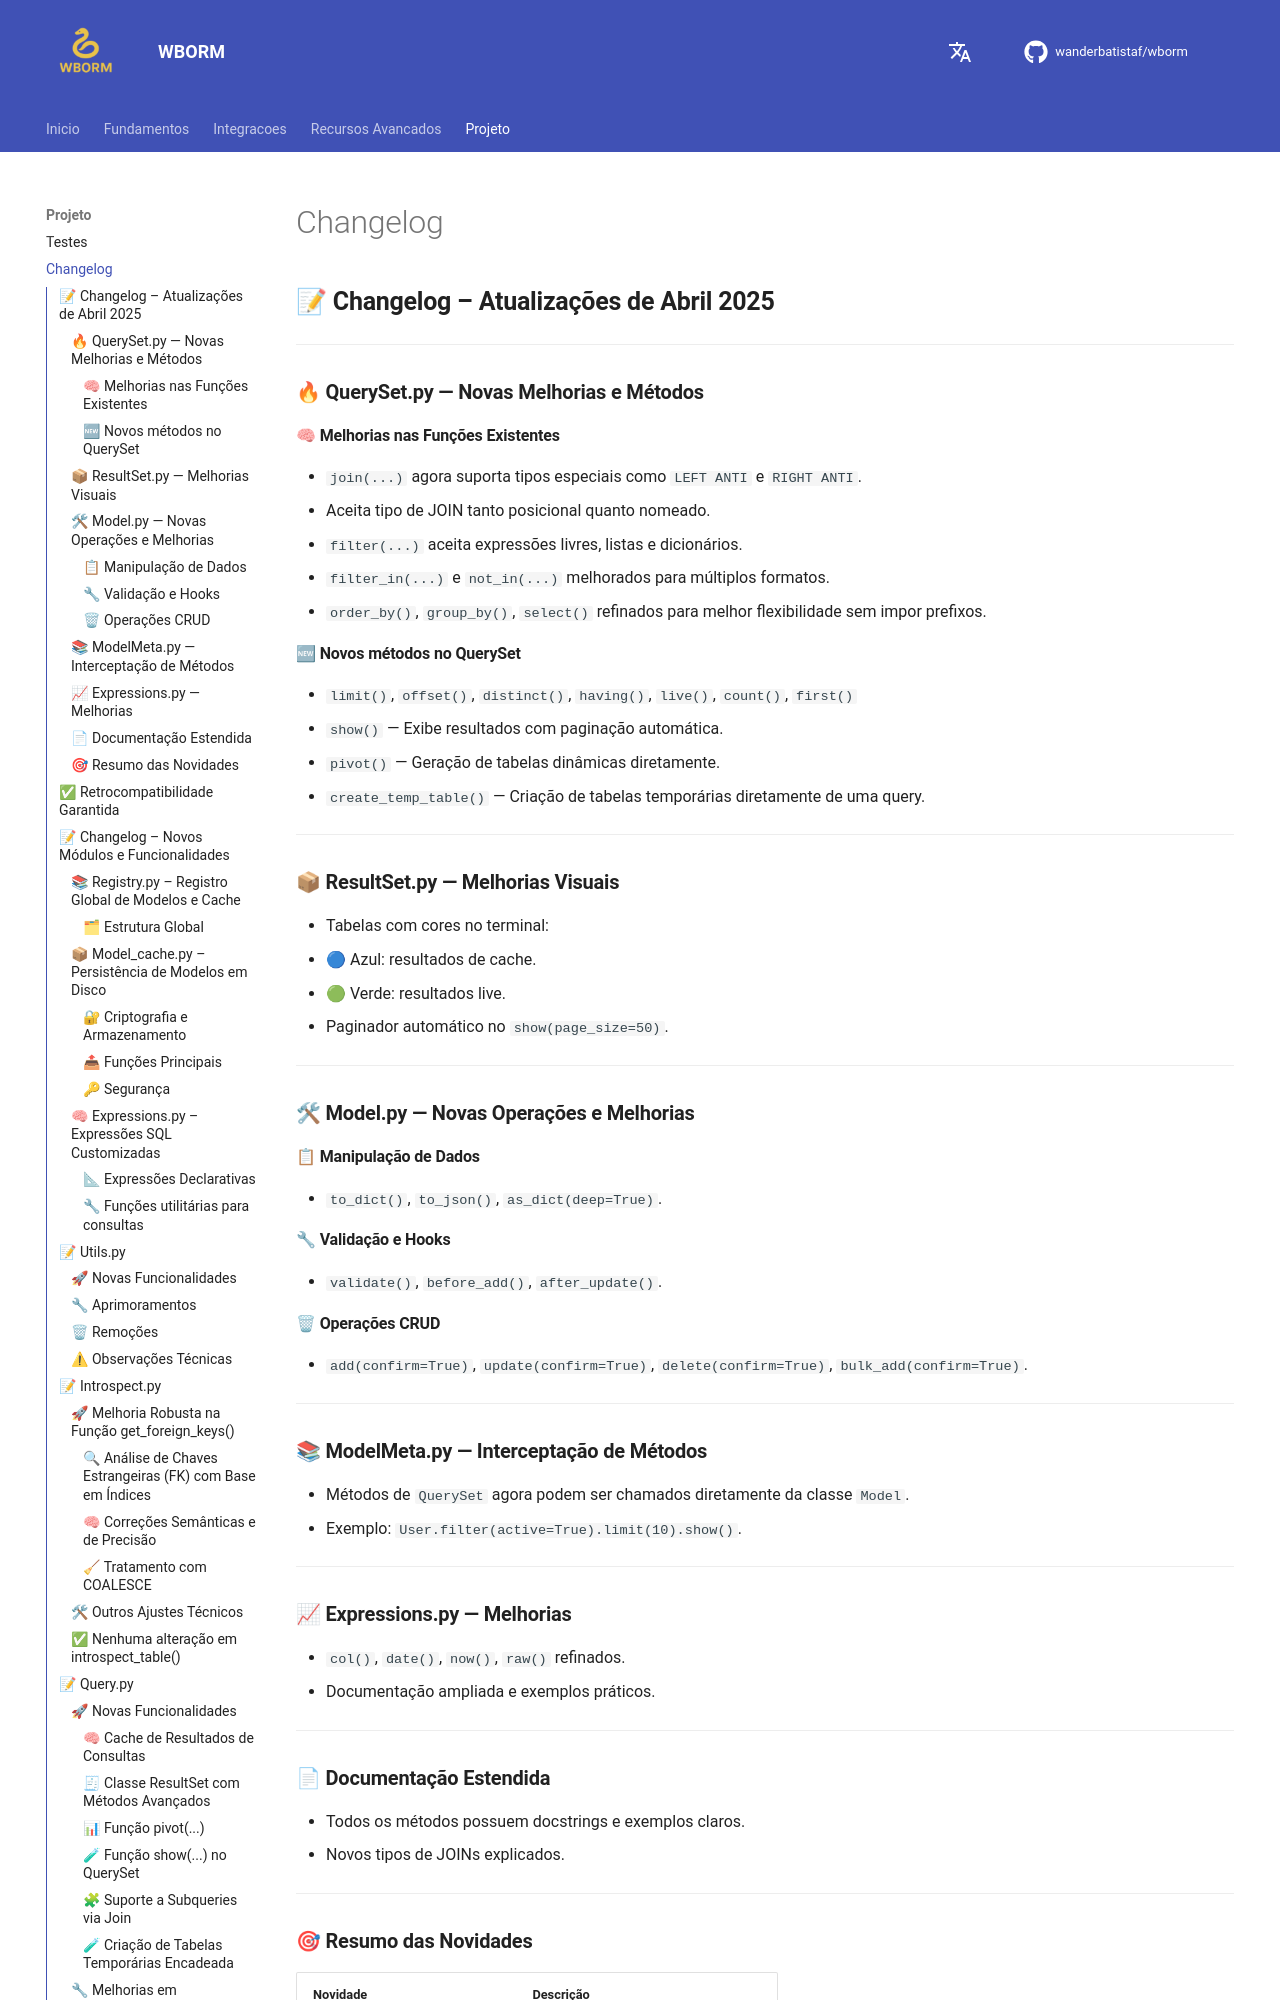

repository: wanderbatistaf/wborm · page: changelog/index.html · generator: mkdocs

## 📝 **Changelog – Atualizações de Abril 2025**

---

### 🔥 **QuerySet.py — Novas Melhorias e Métodos**

#### 🧠 Melhorias nas Funções Existentes
- `join(...)` agora suporta tipos especiais como `LEFT ANTI` e `RIGHT ANTI`.
- Aceita tipo de JOIN tanto posicional quanto nomeado.
- `filter(...)` aceita expressões livres, listas e dicionários.
- `filter_in(...)` e `not_in(...)` melhorados para múltiplos formatos.
- `order_by()`, `group_by()`, `select()` refinados para melhor flexibilidade sem impor prefixos.

#### 🆕 Novos métodos no QuerySet
- `limit()`, `offset()`, `distinct()`, `having()`, `live()`, `count()`, `first()`
- `show()` — Exibe resultados com paginação automática.
- `pivot()` — Geração de tabelas dinâmicas diretamente.
- `create_temp_table()` — Criação de tabelas temporárias diretamente de uma query.

---

### 📦 **ResultSet.py — Melhorias Visuais**

- Tabelas com cores no terminal:
  - 🔵 Azul: resultados de cache.
  - 🟢 Verde: resultados live.
- Paginador automático no `show(page_size=50)`.

---

### 🛠 **Model.py — Novas Operações e Melhorias**

#### 📋 Manipulação de Dados
- `to_dict()`, `to_json()`, `as_dict(deep=True)`.

#### 🔧 Validação e Hooks
- `validate()`, `before_add()`, `after_update()`.

#### 🗑 Operações CRUD
- `add(confirm=True)`, `update(confirm=True)`, `delete(confirm=True)`, `bulk_add(confirm=True)`.

---

### 📚 **ModelMeta.py — Interceptação de Métodos**

- Métodos de `QuerySet` agora podem ser chamados diretamente da classe `Model`.
- Exemplo: `User.filter(active=True).limit(10).show()`.

---

### 📈 **Expressions.py — Melhorias**

- `col()`, `date()`, `now()`, `raw()` refinados.
- Documentação ampliada e exemplos práticos.

---

### 📄 **Documentação Estendida**

- Todos os métodos possuem docstrings e exemplos claros.
- Novos tipos de JOINs explicados.

---

### 🎯 **Resumo das Novidades**

| Novidade | Descrição |
|:---------|:----------|
| JOINs ANTI suportados | `left_anti`, `right_anti` |
| Filtros inteligentes | `filter`, `filter_in`, `not_in` refinados |
| Pivot direto de queryset | `.pivot()` |
| Criação de tabelas temporárias | `.create_temp_table()` |
| Segurança obrigatória | `confirm=True` em add/update/delete |
| Visualização colorida e paginada | `show()` com UX melhorado |
| Autocomplete completo | `.pyi` atualizado com todos os modelos |

---

## ✅ **Retrocompatibilidade Garantida**

Todas as melhorias são 100% compatíveis com versões anteriores.

---


## 📝 **Changelog – Novos Módulos e Funcionalidades**

---
### 📚 `Registry.py` – **Registro Global de Modelos e Cache**
